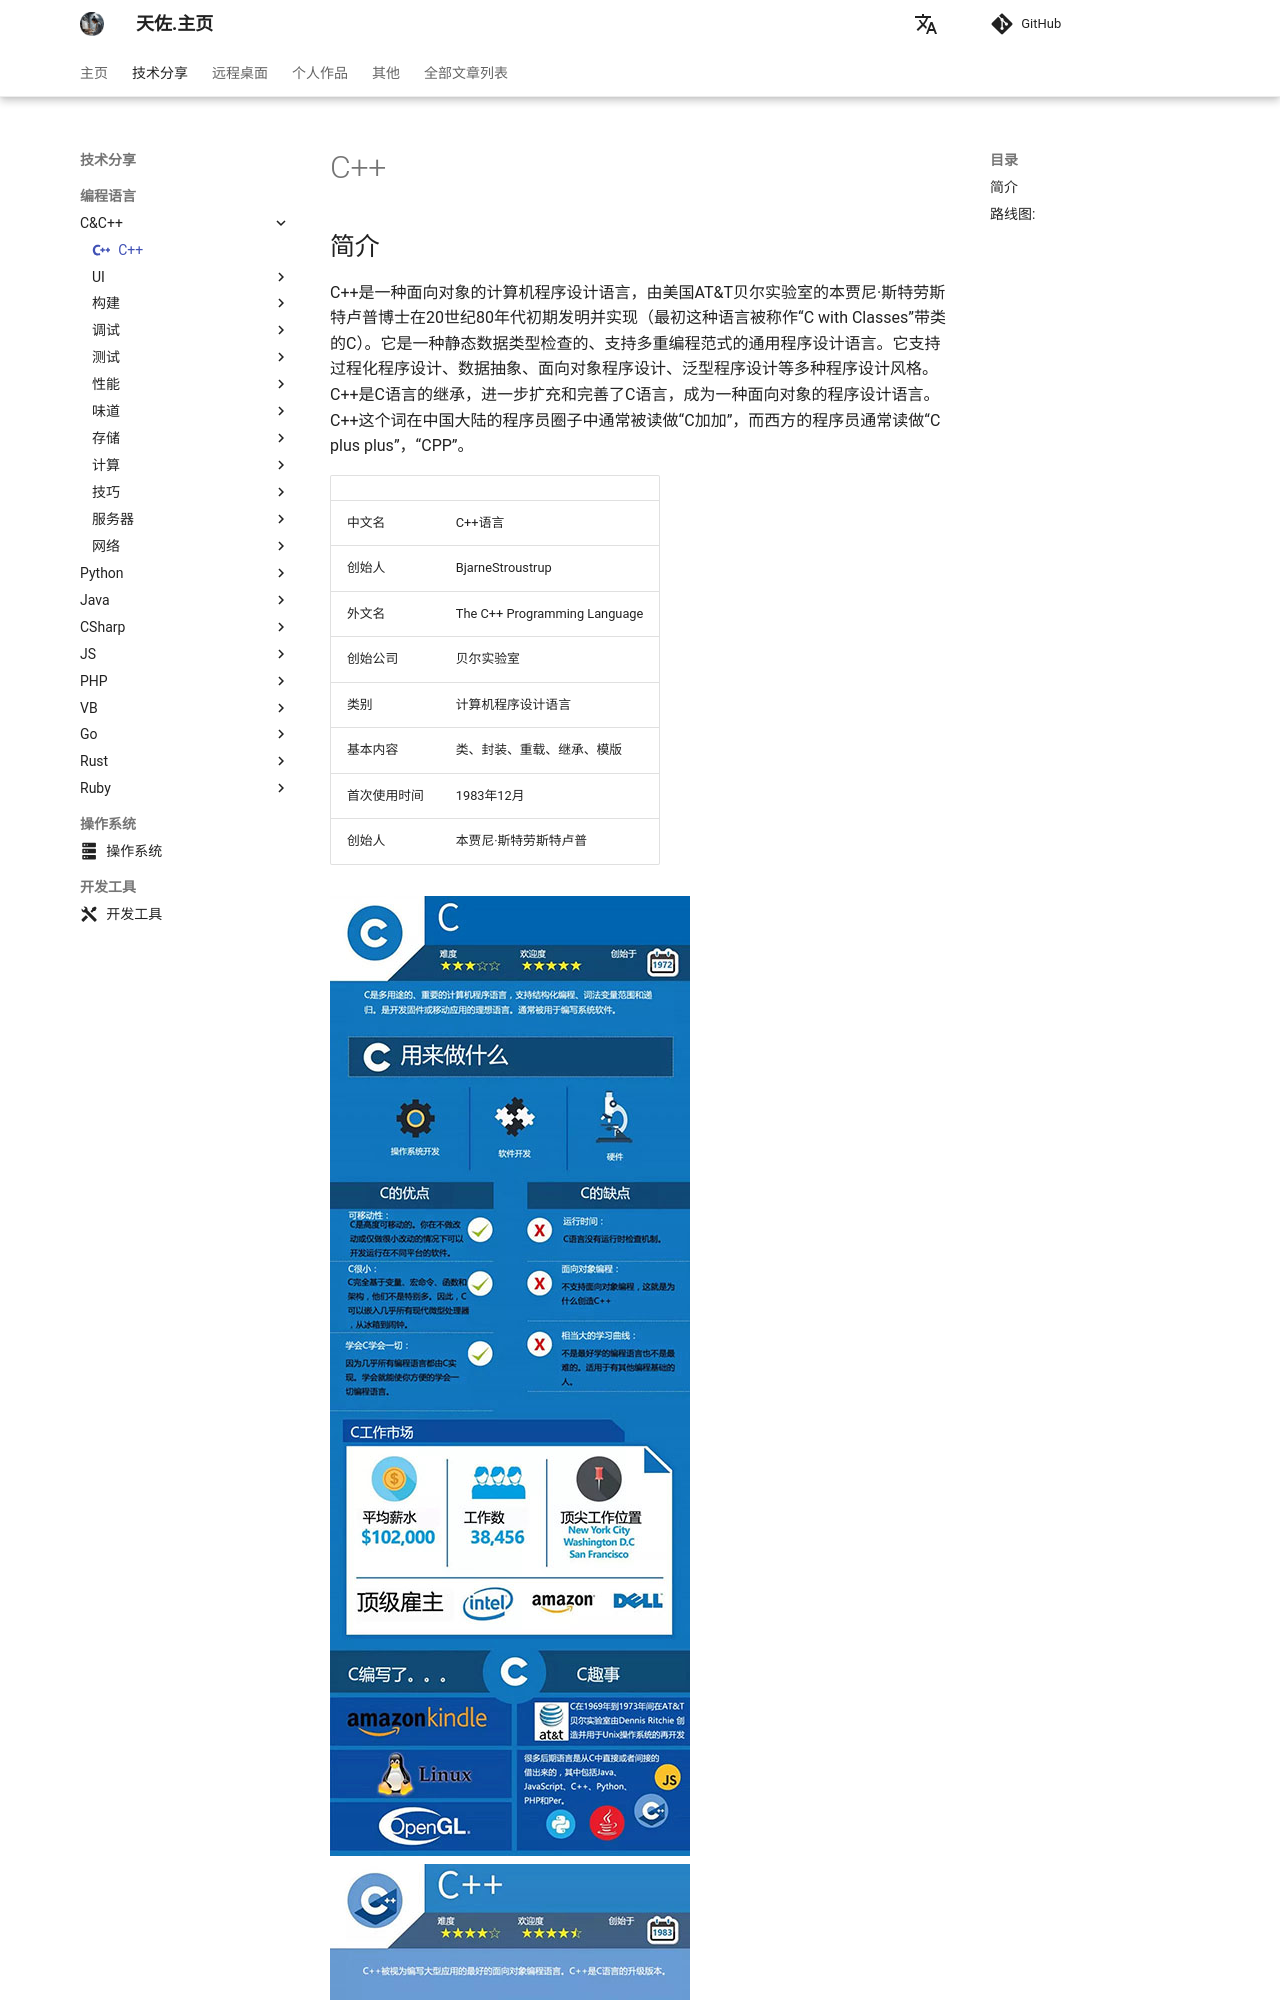

repository: zhengtianzuo/zhengtianzuo.github.io · page: technology/C++/index.html · generator: mkdocs

---
icon: material/language-cpp
---

# C++

## 简介

C++是一种面向对象的计算机程序设计语言，由美国AT&T贝尔实验室的本贾尼·斯特劳斯特卢普博士在20世纪80年代初期发明并实现（最初这种语言被称作“C with Classes”带类的C）。它是一种静态数据类型检查的、支持多重编程范式的通用程序设计语言。它支持过程化程序设计、数据抽象、面向对象程序设计、泛型程序设计等多种程序设计风格。 C++是C语言的继承，进一步扩充和完善了C语言，成为一种面
